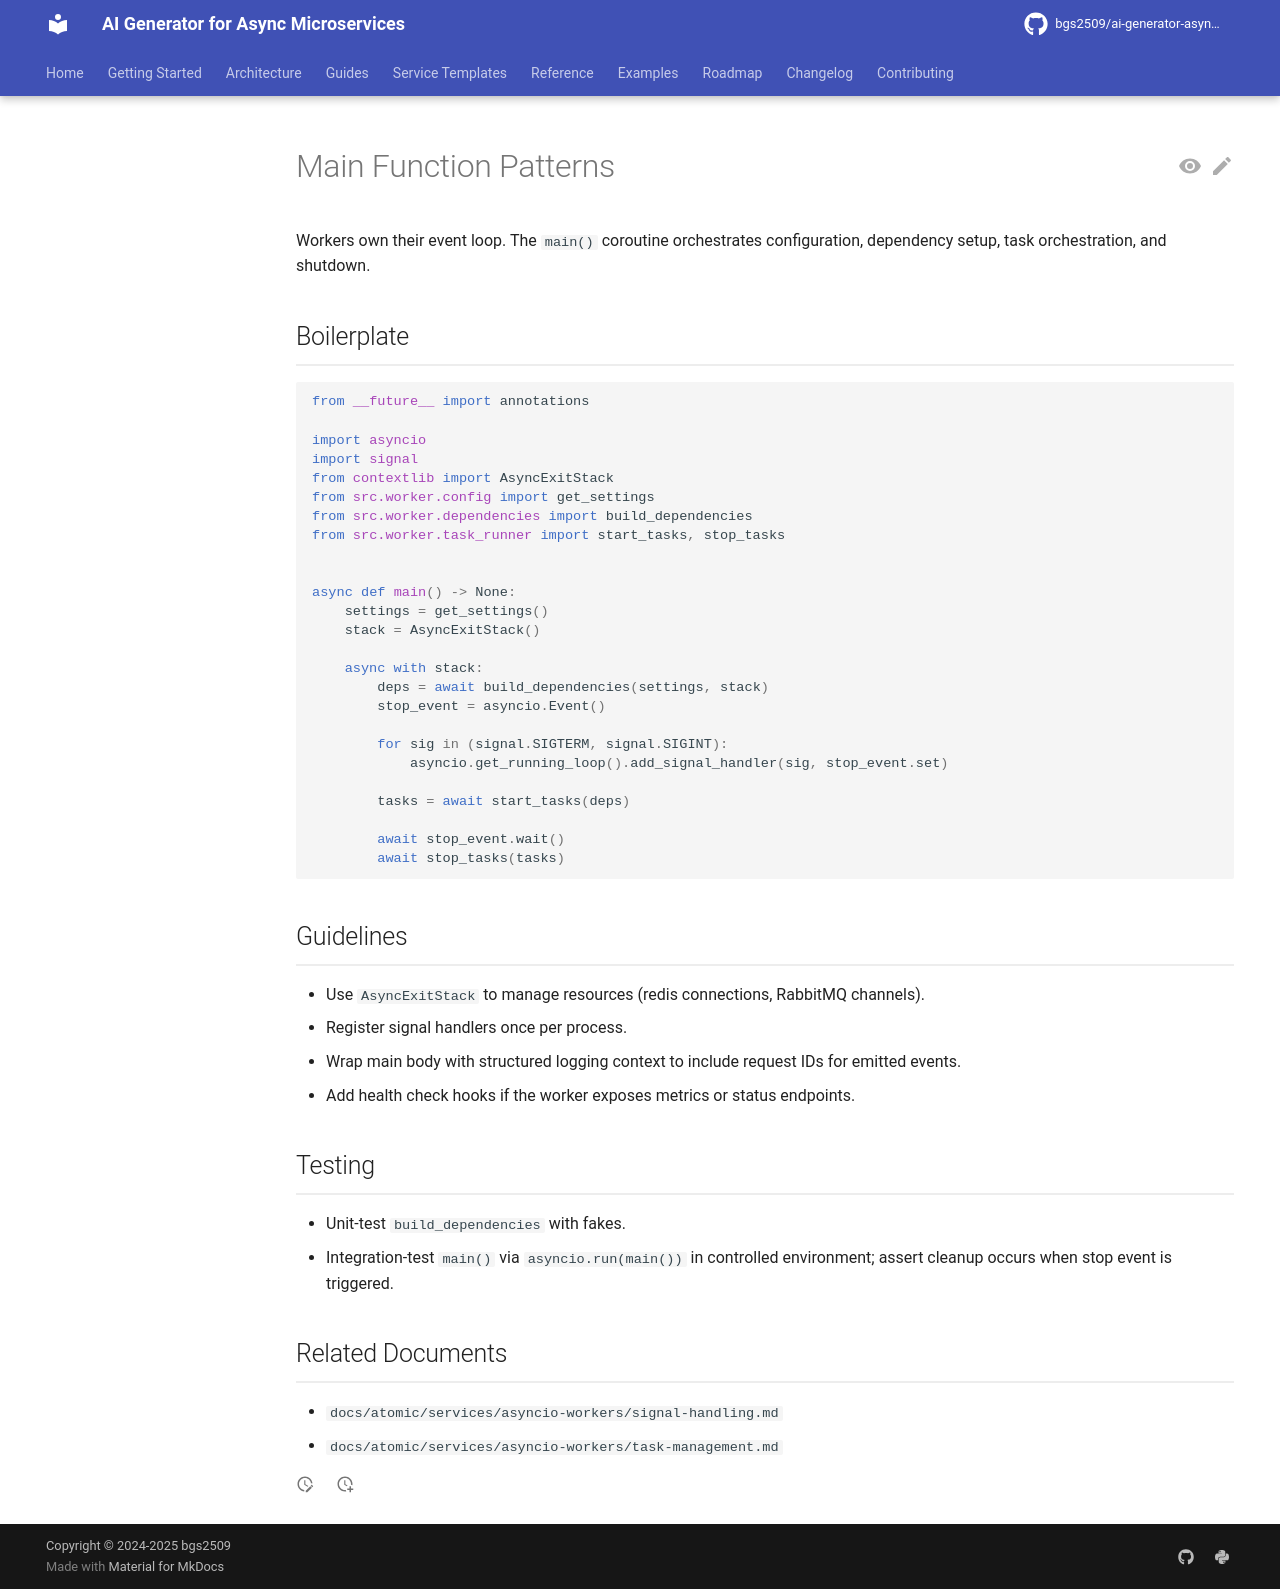

repository: bgs2509/ai-generator-asyncmicroservices · page: atomic/services/asyncio-workers/main-function-patterns/index.html · generator: mkdocs

# Main Function Patterns

Workers own their event loop. The `main()` coroutine orchestrates configuration, dependency setup, task orchestration, and shutdown.

## Boilerplate

```python
from __future__ import annotations

import asyncio
import signal
from contextlib import AsyncExitStack
from src.worker.config import get_settings
from src.worker.dependencies import build_dependencies
from src.worker.task_runner import start_tasks, stop_tasks


async def main() -> None:
    settings = get_settings()
    stack = AsyncExitStack()

    async with stack:
        deps = await build_dependencies(settings, stack)
        stop_event = asyncio.Event()

        for sig in (signal.SIGTERM, signal.SIGINT):
            asyncio.get_running_loop().add_signal_handler(sig, stop_event.set)

        tasks = await start_tasks(deps)

        await stop_event.wait()
        await stop_tasks(tasks)
```

## Guidelines

- Use `AsyncExitStack` to manage resources (redis connections, RabbitMQ channels).
- Register signal handlers once per process.
- Wrap main body with structured logging context to include request IDs for emitted events.
- Add health check hooks if the worker exposes metrics or status endpoints.

## Testing

- Unit-test `build_dependencies` with fakes.
- Integration-test `main()` via `asyncio.run(main())` in controlled environment; assert cleanup occurs when stop event is triggered.

## Related Documents

- `docs/atomic/services/asyncio-workers/signal-handling.md`
- `docs/atomic/services/asyncio-workers/task-management.md`
